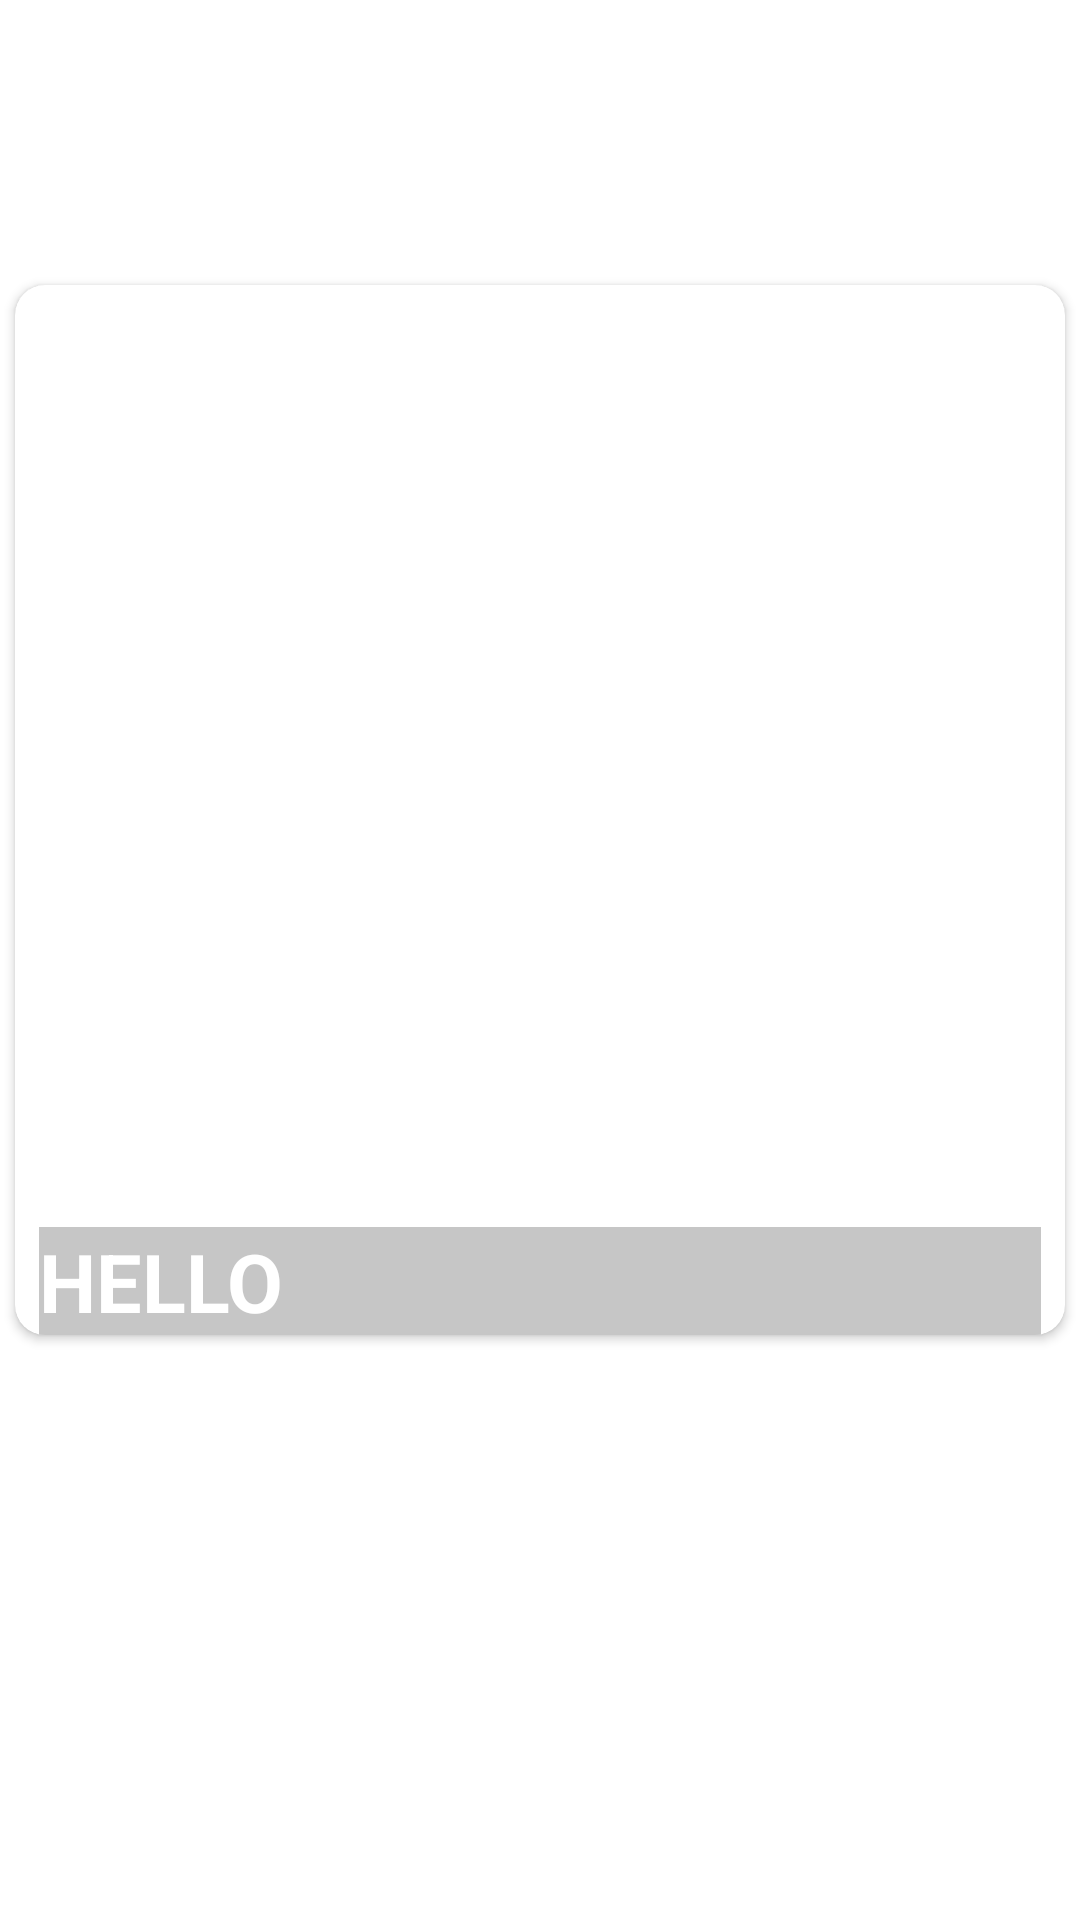

Layout XML and referenced resources for this Android screen:
<!-- AndroidManifest.xml: application theme Theme.Tclone.NoActionBar -->
<!-- res/layout/item.xml -->
<?xml version="1.0" encoding="utf-8"?>
<LinearLayout xmlns:android="http://schemas.android.com/apk/res/android"
    xmlns:tools="http://schemas.android.com/tools"
    xmlns:app="http://schemas.android.com/apk/res-auto"
    android:layout_gravity="center"
    android:layout_width="wrap_content"
    android:layout_height="wrap_content"
    android:gravity="center"
    android:paddingBottom="@dimen/like_dislike_height"
    android:layout_marginLeft="16dp"
    android:layout_marginRight="16dp">

    <androidx.cardview.widget.CardView
        android:id="@+id/cardView"
        android:layout_width="@dimen/card_dimension"
        android:layout_height="@dimen/card_dimension"
        android:layout_gravity="center"
        android:background="@color/grey"
        app:cardCornerRadius="10dp"
        android:elevation="5dp"
        >
        <ImageView
            android:id="@+id/photoIV"
            android:layout_width="match_parent"
            android:layout_height="match_parent"
            android:scaleType="fitCenter"
            />
        <LinearLayout
            android:id="@+id/userInfoLayout"
            android:layout_width="match_parent"
            android:layout_height="@dimen/card_name_height"
            android:orientation="horizontal"

            android:paddingLeft="8dp"
            android:paddingRight="8dp"
            android:layout_gravity="bottom"
            android:gravity="bottom"
            >
            <TextView
                android:id="@+id/nameTV"
                android:layout_width="match_parent"
                android:layout_height="wrap_content"
                android:textColor="@color/white"
                android:textSize="27sp"
                android:textStyle="bold"
                android:background="#AAAAAAAA"
                android:gravity="bottom|left"
                android:text="HELLO"
                />
        </LinearLayout>
    </androidx.cardview.widget.CardView>

</LinearLayout>
<!-- resources referenced by this layout -->
<resources>
  <color name="grey">#FFCCCCCC</color>
  <color name="white">#FFFFFFFF</color>
  <dimen name="card_dimension">350dp</dimen>
  <dimen name="card_name_height">100dp</dimen>
  <dimen name="like_dislike_height">100dp</dimen>
  <style name="Theme.Tclone.NoActionBar" parent="Theme.MaterialComponents.DayNight.NoActionBar">
          <item name="windowActionBar">false</item>
          <item name="windowNoTitle">true</item>
      </style>
</resources>
